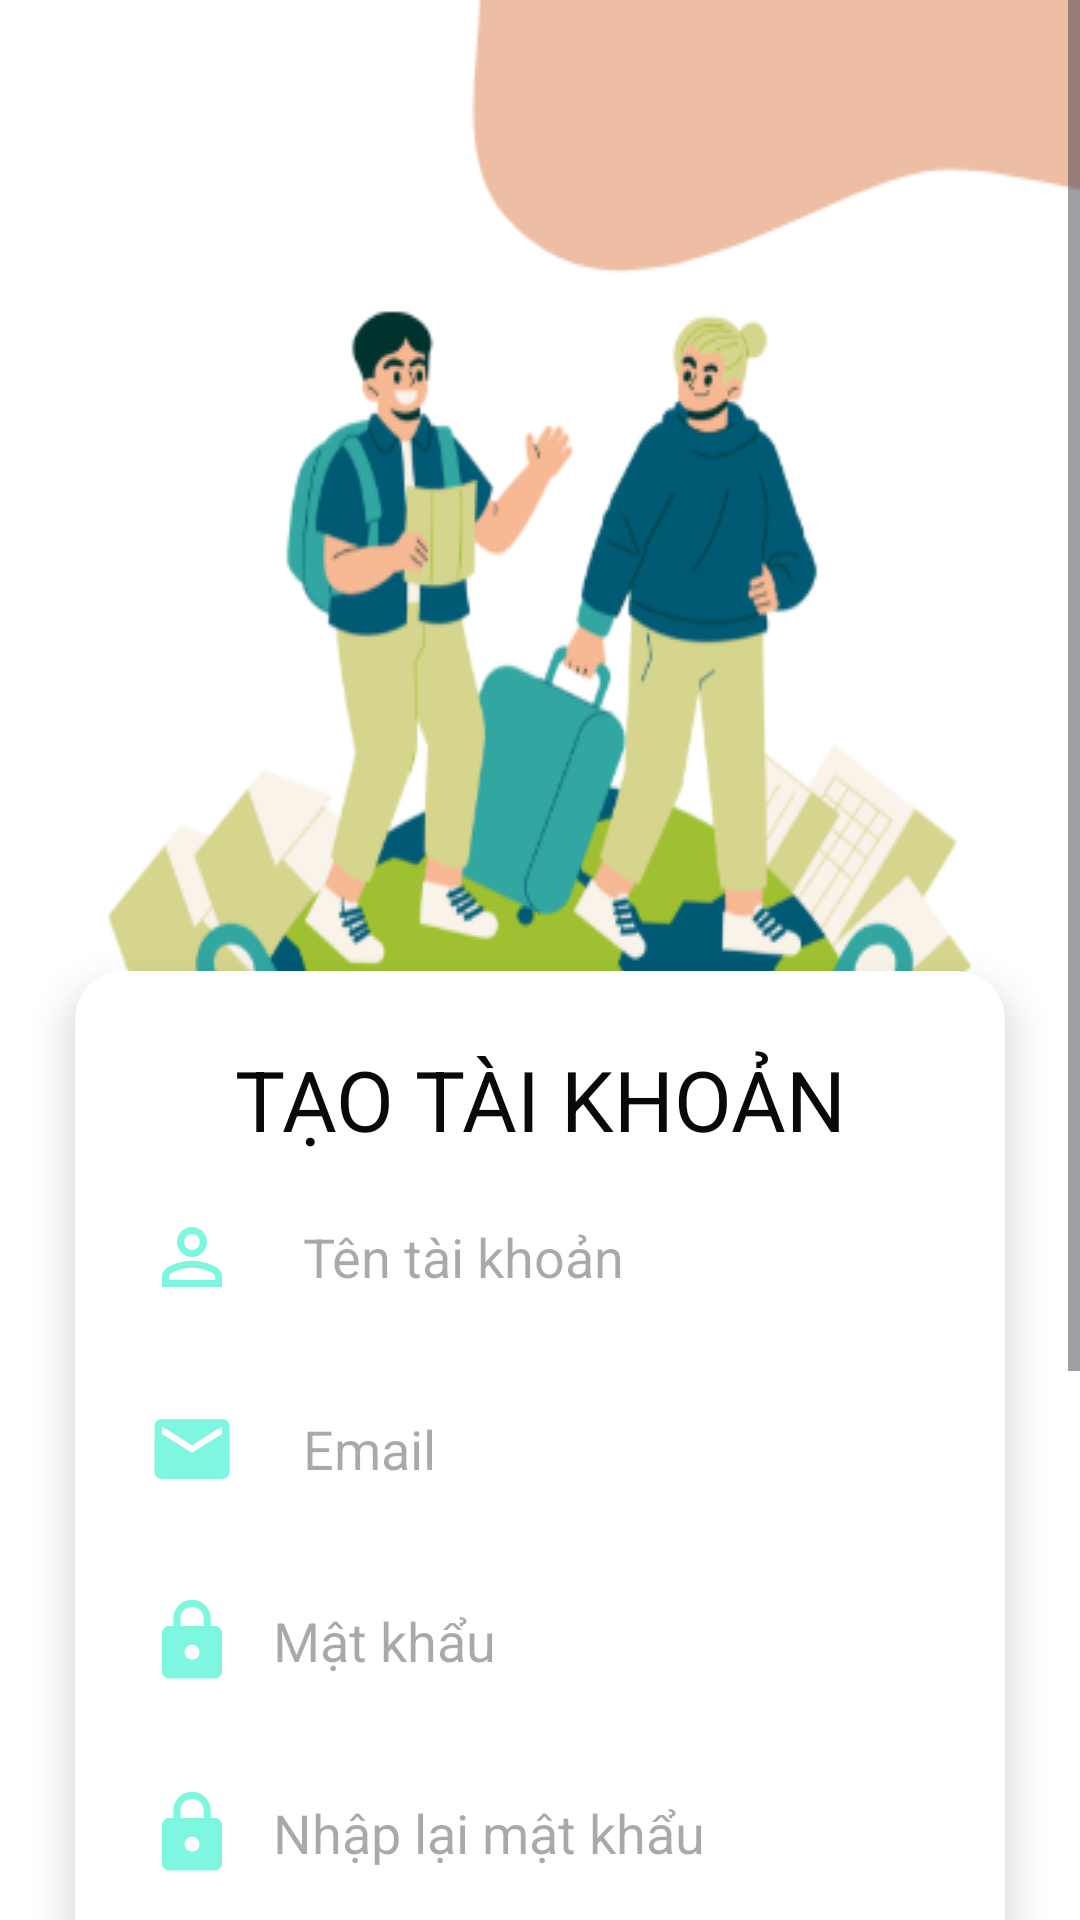

Write the Android layout XML for this screen, with the resource values it uses.
<!-- AndroidManifest.xml: application theme Theme.QuanBaDuLichMietVuon -->
<!-- res/layout/activity_signup.xml -->
<ScrollView xmlns:android="http://schemas.android.com/apk/res/android"
    android:layout_width="match_parent"
    android:layout_height="match_parent"
    xmlns:app="http://schemas.android.com/apk/res-auto">

    <LinearLayout
        android:layout_width="match_parent"
        android:layout_height="wrap_content"
        android:orientation="vertical"
        android:gravity="center"
        android:padding="10dp"
        android:background="@drawable/backlogin">

        <androidx.cardview.widget.CardView
            android:layout_width="match_parent"
            android:layout_height="wrap_content"
            app:cardCornerRadius="16dp"
            app:cardElevation="8dp"
            android:layout_marginTop="300dp"
            android:layout_marginRight="15dp"
            android:layout_marginLeft="15dp"
            android:background="@android:color/white"
            app:cardBackgroundColor="@android:color/white">

            <LinearLayout
                android:layout_width="match_parent"
                android:layout_height="wrap_content"
                android:orientation="vertical"
                android:padding="24dp"
                android:gravity="center">

                <TextView
                    android:id="@+id/welcomeTitle"
                    android:layout_width="wrap_content"
                    android:layout_height="wrap_content"
                    android:text="@string/signup_title"
                    android:textSize="28sp"
                    android:textColor="#090909"
                    android:gravity="center"
                    android:layout_marginBottom="10dp"/>

                
                <LinearLayout
                    android:layout_width="match_parent"
                    android:layout_height="wrap_content"
                    android:orientation="vertical">

                    
                    <LinearLayout
                        android:id="@+id/usernameLayout"
                        android:layout_width="match_parent"
                        android:layout_height="wrap_content"
                        android:orientation="horizontal"
                        android:gravity="center_vertical"
                        android:layout_marginBottom="16dp">

                        <ImageView
                            android:layout_width="30dp"
                            android:layout_height="30dp"
                            android:src="@drawable/ic_user"
                            android:layout_marginEnd="12dp"/>

                        <EditText
                            android:id="@+id/edtUsername"
                            android:layout_width="0dp"
                            android:layout_height="wrap_content"
                            android:layout_weight="1"
                            android:hint="@string/hint_username"
                            android:minHeight="48dp"
                            android:padding="10dp"
                            android:textColor="@android:color/black"
                            android:background="@android:color/transparent"/>
                    </LinearLayout>

                    
                    <LinearLayout
                        android:id="@+id/emailLayout"
                        android:layout_width="match_parent"
                        android:layout_height="wrap_content"
                        android:orientation="horizontal"
                        android:gravity="center_vertical"
                        android:layout_marginBottom="16dp">

                        <ImageView
                            android:layout_width="30dp"
                            android:layout_height="30dp"
                            android:src="@drawable/ic_email2"
                            android:layout_marginEnd="12dp"/>

                        <EditText
                            android:id="@+id/edtEmail"
                            android:layout_width="0dp"
                            android:layout_height="wrap_content"
                            android:layout_weight="1"
                            android:hint="@string/hint_email_signup"
                            android:inputType="textEmailAddress"
                            android:minHeight="48dp"
                            android:padding="10dp"
                            android:textColor="@android:color/black"
                            android:background="@android:color/transparent"/>
                    </LinearLayout>

                    
                    <LinearLayout
                        android:id="@+id/passwordLayout"
                        android:layout_width="match_parent"
                        android:layout_height="wrap_content"
                        android:orientation="horizontal"
                        android:gravity="center_vertical"
                        android:layout_marginBottom="16dp">

                        <ImageView
                            android:layout_width="30dp"
                            android:layout_height="30dp"
                            android:src="@drawable/ic_pass2"
                            android:layout_marginEnd="12dp"/>

                        <EditText
                            android:id="@+id/edtPassword"
                            android:layout_width="0dp"
                            android:layout_height="wrap_content"
                            android:layout_weight="1"
                            android:hint="@string/hint_password"
                            android:inputType="textPassword"
                            android:minHeight="48dp"
                            android:background="@android:color/transparent"/>
                    </LinearLayout>

                    
                    <LinearLayout
                        android:id="@+id/confirmPasswordLayout"
                        android:layout_width="match_parent"
                        android:layout_height="wrap_content"
                        android:orientation="horizontal"
                        android:gravity="center_vertical"
                        android:layout_marginBottom="24dp">

                        <ImageView
                            android:layout_width="30dp"
                            android:layout_height="30dp"
                            android:src="@drawable/ic_pass2"
                            android:layout_marginEnd="12dp"/>

                        <EditText
                            android:id="@+id/edtConfirmPassword"
                            android:layout_width="0dp"
                            android:layout_height="wrap_content"
                            android:layout_weight="1"
                            android:hint="@string/hint_confirm_password"
                            android:inputType="textPassword"
                            android:minHeight="48dp"
                            android:background="@android:color/transparent"/>
                    </LinearLayout>

                </LinearLayout>

                <Button
                    android:id="@+id/btnSignup"
                    android:layout_width="match_parent"
                    android:layout_height="wrap_content"
                    android:text="@string/btn_signup"
                    android:textColor="@android:color/white"
                    android:backgroundTint="@color/lightPink"
                    android:padding="10dp" />
            </LinearLayout>
        </androidx.cardview.widget.CardView>


        
    <TextView
        android:id="@+id/txtSignin"
        android:layout_width="wrap_content"
        android:layout_height="wrap_content"
        android:gravity="center"
        android:text="@string/signin_prompt"
        android:textColor="#808080"
        android:textStyle="italic"
        android:layout_marginTop="5dp"/>
    
    <LinearLayout
        android:id="@+id/codeLayout"
        android:layout_width="wrap_content"
        android:layout_height="wrap_content"
        android:orientation="horizontal"
        android:gravity="center_vertical"
        android:layout_marginBottom="16dp">

        <ImageView
            android:layout_width="40dp"
            android:layout_height="40dp"
            android:src="@drawable/ic_code"
            android:layout_marginEnd="12dp"/>

        <EditText
            android:id="@+id/edtVerificationCode"
            android:layout_width="0dp"
            android:layout_height="wrap_content"
            android:layout_weight="1"
            android:hint="@string/hint_verification_code"
            android:inputType="number"
            android:minHeight="48dp"
            android:padding="10dp"
            android:textColor="@android:color/black"
            android:background="@android:color/transparent"/>
    </LinearLayout>

    
    <Button
        android:id="@+id/btnVerifyCode"
        android:layout_width="match_parent"
        android:layout_height="wrap_content"
        android:text="@string/btn_verify_code"
        android:textColor="@android:color/white"
        android:layout_gravity="center"
        android:backgroundTint="@color/lightPink"
        android:backgroundTintMode="src_in"
        android:elevation="4dp"
        android:padding="12dp"
        android:layout_marginTop="5dp"
        android:layout_marginStart="24dp"
        android:layout_marginEnd="24dp" />

</LinearLayout>
</ScrollView>
<!-- resources referenced by this layout -->
<resources>
  <color name="lightPink">#FFB6C1</color>
  <!-- drawable backlogin: png bitmap (drawable, 56375 bytes) -->
  <!-- drawable ic_code (drawable) -->
  <vector android:alpha="0.75" android:height="24dp"
      android:tint="#000000" android:viewportHeight="24"
      android:viewportWidth="24" android:width="24dp" xmlns:android="http://schemas.android.com/apk/res/android">
      <path android:fillColor="@android:color/white" android:pathData="M9.4,16.6L4.8,12l4.6,-4.6L8,6l-6,6 6,6 1.4,-1.4zM14.6,16.6l4.6,-4.6 -4.6,-4.6L16,6l6,6 -6,6 -1.4,-1.4z"/>
  </vector>
  <!-- drawable ic_email2 (drawable) -->
  <vector android:height="24dp" android:tint="#7EF6E0"
      android:viewportHeight="24" android:viewportWidth="24"
      android:width="24dp" xmlns:android="http://schemas.android.com/apk/res/android">
      <path android:fillColor="@android:color/white" android:pathData="M20,4L4,4c-1.1,0 -1.99,0.9 -1.99,2L2,18c0,1.1 0.9,2 2,2h16c1.1,0 2,-0.9 2,-2L22,6c0,-1.1 -0.9,-2 -2,-2zM20,8l-8,5 -8,-5L4,6l8,5 8,-5v2z"/>
  </vector>
  <!-- drawable ic_pass2 (drawable) -->
  <vector android:height="24dp" android:tint="#7EF6E0"
      android:viewportHeight="24" android:viewportWidth="24"
      android:width="24dp" xmlns:android="http://schemas.android.com/apk/res/android">
      <path android:fillColor="@android:color/white" android:pathData="M18,8h-1L17,6c0,-2.76 -2.24,-5 -5,-5S7,3.24 7,6v2L6,8c-1.1,0 -2,0.9 -2,2v10c0,1.1 0.9,2 2,2h12c1.1,0 2,-0.9 2,-2L20,10c0,-1.1 -0.9,-2 -2,-2zM12,17c-1.1,0 -2,-0.9 -2,-2s0.9,-2 2,-2 2,0.9 2,2 -0.9,2 -2,2zM15.1,8L8.9,8L8.9,6c0,-1.71 1.39,-3.1 3.1,-3.1 1.71,0 3.1,1.39 3.1,3.1v2z"/>
  </vector>
  <!-- drawable ic_user (drawable) -->
  <vector android:height="24dp" android:tint="#7EF6E0"
      android:viewportHeight="24" android:viewportWidth="24"
      android:width="24dp" xmlns:android="http://schemas.android.com/apk/res/android">
      <path android:fillColor="@color/white" android:pathData="M12,5.9c1.16,0 2.1,0.94 2.1,2.1s-0.94,2.1 -2.1,2.1S9.9,9.16 9.9,8s0.94,-2.1 2.1,-2.1m0,9c2.97,0 6.1,1.46 6.1,2.1v1.1L5.9,18.1L5.9,17c0,-0.64 3.13,-2.1 6.1,-2.1M12,4C9.79,4 8,5.79 8,8s1.79,4 4,4 4,-1.79 4,-4 -1.79,-4 -4,-4zM12,13c-2.67,0 -8,1.34 -8,4v3h16v-3c0,-2.66 -5.33,-4 -8,-4z"/>
  </vector>
  <string name="btn_signup">Đăng kí</string>
  <string name="btn_verify_code">Xác Minh Mã</string>
  <string name="hint_confirm_password">Nhập lại mật khẩu</string>
  <string name="hint_email_signup">Email</string>
  <string name="hint_password">Mật khẩu</string>
  <string name="hint_username">Tên tài khoản</string>
  <string name="hint_verification_code">Nhập Mã Xác Minh</string>
  <string name="signin_prompt">Đã có tài khoản? Đăng nhập</string>
  <string name="signup_title">TẠO TÀI KHOẢN</string>
  <style name="Theme.QuanBaDuLichMietVuon" parent="Base.Theme.QuanBaDuLichMietVuon" />
  <color name="white">#FFFFFF</color>
  <style name="Base.Theme.QuanBaDuLichMietVuon" parent="Theme.Material3.DayNight.NoActionBar">
          
          
      </style>
</resources>
